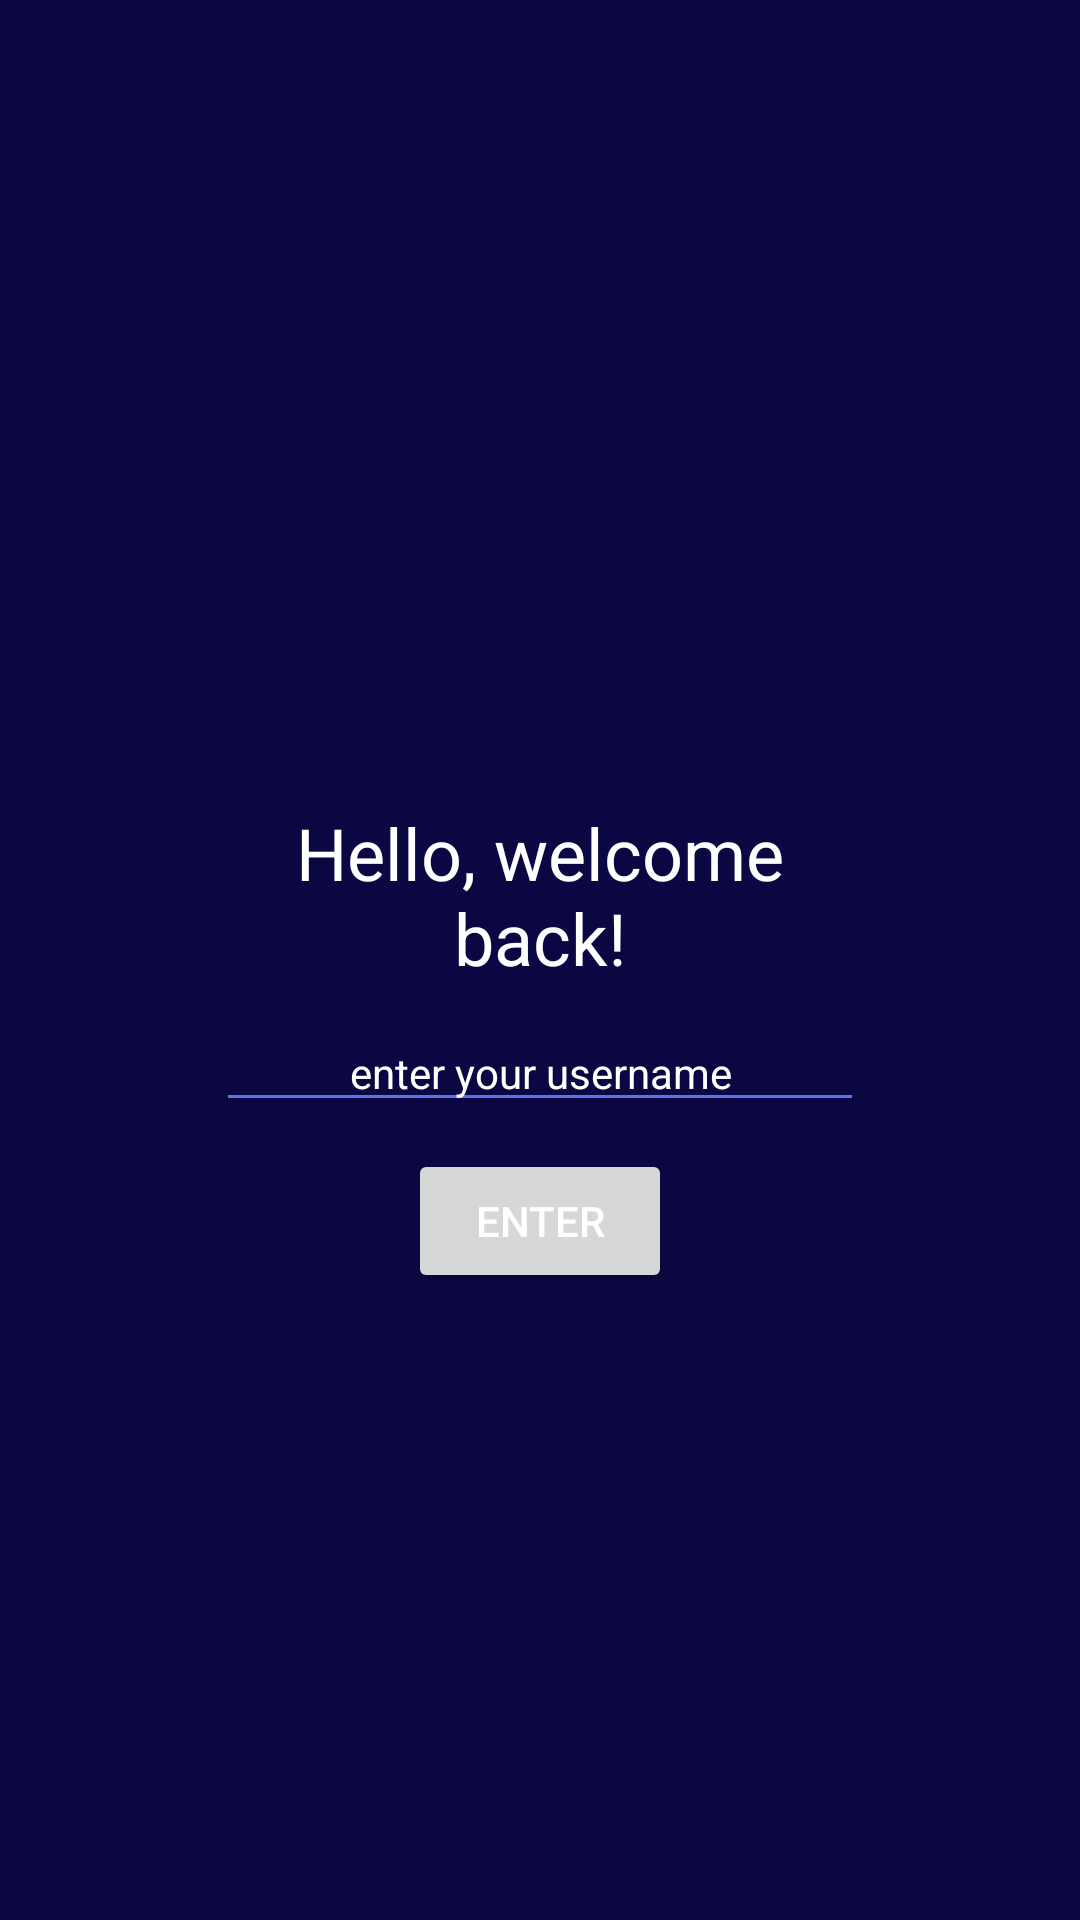

Android layout source for this screen:
<!-- AndroidManifest.xml: application theme Theme.NUMAD21Su_LLD -->
<!-- res/layout/activity_login.xml -->
<?xml version="1.0" encoding="utf-8"?>
<androidx.constraintlayout.widget.ConstraintLayout xmlns:android="http://schemas.android.com/apk/res/android"
    xmlns:app="http://schemas.android.com/apk/res-auto"
    android:layout_width="match_parent"
    android:layout_height="match_parent"
    android:background="@color/navy">

    <ImageView
        android:id="@+id/logo"
        android:layout_width="wrap_content"
        android:layout_height="50dp"
        android:layout_marginTop="200dp"
        app:layout_constraintBottom_toTopOf="@id/login_text"
        app:layout_constraintEnd_toEndOf="parent"
        app:layout_constraintStart_toStartOf="parent"
        app:layout_constraintTop_toTopOf="parent" />

    <TextView
        android:id="@+id/login_text"
        android:layout_width="0dp"
        app:layout_constraintWidth_percent=".6"
        android:layout_height="wrap_content"
        android:gravity="center"
        android:text="Hello, welcome back!"
        android:textSize="24dp"
        app:layout_constraintTop_toBottomOf="@id/logo"
        app:layout_constraintBottom_toTopOf="@+id/enter_username"
        app:layout_constraintStart_toStartOf="parent"
        app:layout_constraintEnd_toEndOf="parent"
        android:textColor="@color/white"
        />

    <EditText
        android:id="@+id/enter_username"
        android:layout_width="0dp"
        app:layout_constraintWidth_percent=".6"
        android:layout_height="wrap_content"
        android:autofillHints="enter your username"
        android:backgroundTint="@color/periwinkle"
        android:text="enter your username"
        android:textAlignment="center"
        android:textColor="@color/white"
        android:textSize="14sp"
        app:layout_constraintBottom_toTopOf="@+id/button"
        app:layout_constraintTop_toBottomOf="@id/login_text"
        app:layout_constraintEnd_toEndOf="parent"
        app:layout_constraintStart_toStartOf="parent" />

    <Button
        android:id="@+id/button"
        android:layout_width="wrap_content"
        android:layout_height="wrap_content"
        android:layout_gravity="center"
        android:layout_marginBottom="200dp"
        android:backgroundTint="@null"
        android:text="ENTER"
        android:textColor="@color/white"
        app:strokeColor="@color/white"
        app:strokeWidth="1dp"
        app:layout_constraintBottom_toBottomOf="parent"
        app:layout_constraintEnd_toEndOf="parent"
        app:layout_constraintStart_toStartOf="parent"
        app:layout_constraintTop_toBottomOf="@id/enter_username" />

</androidx.constraintlayout.widget.ConstraintLayout>
<!-- resources referenced by this layout -->
<resources>
  <color name="navy">#0b0742</color>
  <color name="periwinkle">#5e72eb</color>
  <color name="white">#FFFFFFFF</color>
  <style name="Theme.NUMAD21Su_LLD" parent="Theme.MaterialComponents.DayNight.DarkActionBar">
          
          <item name="colorPrimary">@color/purple_500</item>
          <item name="colorPrimaryVariant">@color/purple_700</item>
          <item name="colorOnPrimary">@color/white</item>
          
          <item name="colorSecondary">@color/teal_200</item>
          <item name="colorSecondaryVariant">@color/teal_700</item>
          <item name="colorOnSecondary">@color/black</item>
          
          <item name="android:statusBarColor" tools:targetApi="l">?attr/colorPrimaryVariant</item>
          
      </style>
  <color name="black">#FF000000</color>
  <!-- not gathered from this repository: default colours our renderer supplied (Android Studio template values) -->
  <color name="purple_500">#FF6200EE</color>
  <color name="purple_700">#FF3700B3</color>
  <color name="teal_200">#FF03DAC5</color>
  <color name="teal_700">#FF018786</color>
</resources>
